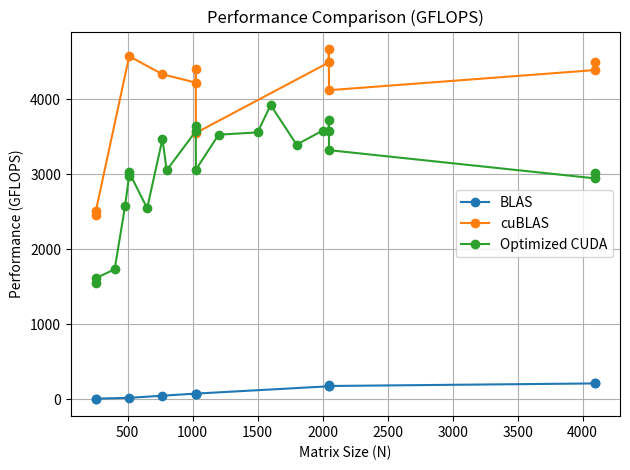

Python code for this plot:
import matplotlib.pyplot as plt
import numpy as np

n = [
    255, 256, 400, 480, 511, 512, 650, 768, 800,
    1023, 1024, 1025, 1200, 1500, 1600, 1800,
    2000, 2047, 2048, 2049, 4095, 4096
]

blas = [
    5.93, 5.84, None, None, None, 17.4, None, 45.3, None,
    73.7, 73.6, 73.5, None, None, None, None,
    None, 171, 182, 175, 209.2, 213.4
]

cublas = [
    2456.2, 2515.3, None, None, None, 4573.6, None, 4333.1, None,
    4222.5, 4404.9, 3551.0, None, None, None, None,
    None, 4490.5, 4669.8, 4120.7, 4389.0, 4501.6
]

optimized = [
    1548.938251, 1613.962022, 1732.400490, 2571.979307, 2978.487796,
    3023.361726, 2546.392696, 3469.922551, 3052.137078,
    3570.483337, 3636.627606, 3061.100373, 3527.232486,
    3558.023903, 3923.016312, 3394.533889,
    3581.660903, 3574.264674, 3719.639176, 3320.856072,
    2944.886481, 3015.170254
]

blas = np.array(blas, dtype=float)
cublas = np.array(cublas, dtype=float)
optimized = np.array(optimized, dtype=float)

valid_blas = ~np.isnan(blas)
valid_cublas = ~np.isnan(cublas)
valid_opt = ~np.isnan(optimized)

plt.plot(np.array(n)[valid_blas], blas[valid_blas], marker="o", label="BLAS")
plt.plot(np.array(n)[valid_cublas], cublas[valid_cublas], marker="o", label="cuBLAS")
plt.plot(np.array(n)[valid_opt], optimized[valid_opt], marker="o", label="Optimized CUDA")

plt.xlabel("Matrix Size (N)")
plt.ylabel("Performance (GFLOPS)")
plt.title("Performance Comparison (GFLOPS)")
plt.grid(True)
plt.legend()
plt.tight_layout()

filename = "performance_gflops_" + str(min(n)) + "_to_" + str(max(n)) + ".png"
plt.savefig(filename, dpi=150)
plt.show()
